Run: headless pygame with SDL's dummy video driver; simulated clock (each Clock.tick advances the game by its frame time, no real sleeping); random seed 0; keys injected as events and as key.get_pressed() state; no mouse input.
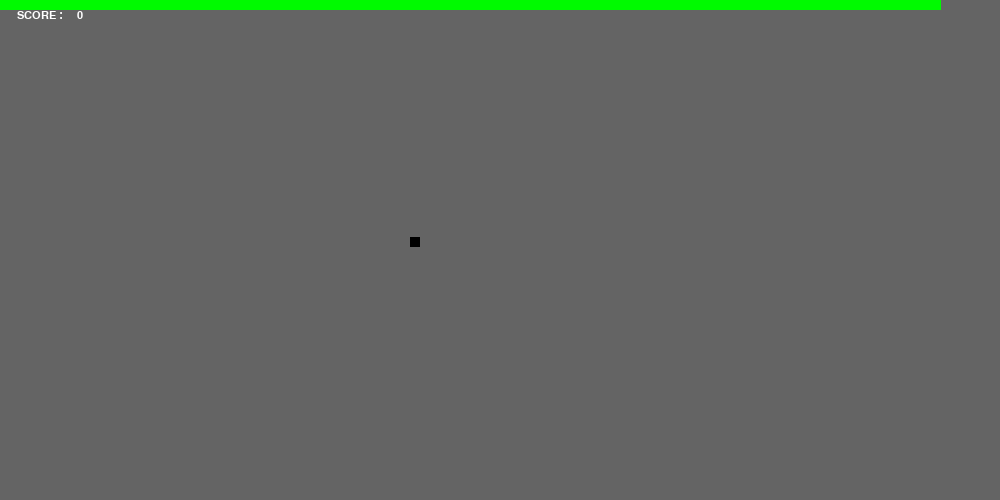
Frame 1 of 4 · flips 1–60 · no input
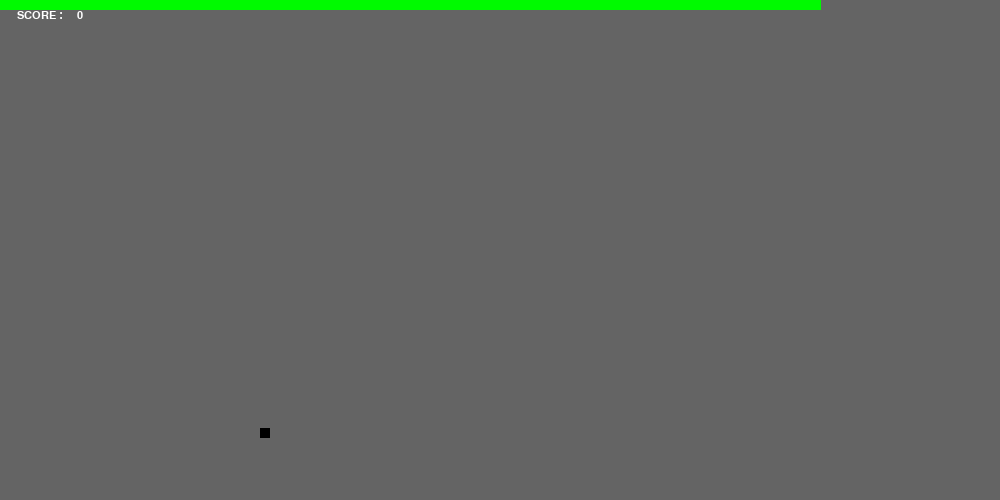
Frame 2 of 4 · flips 61–180 · tapped SPACE, RETURN · held RIGHT (→), D
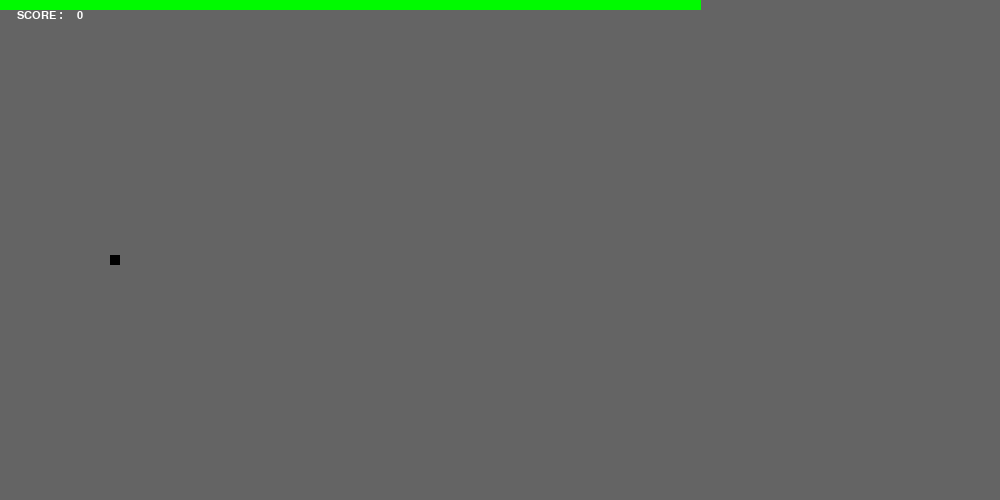
Frame 3 of 4 · flips 181–300 · held DOWN (↓), S
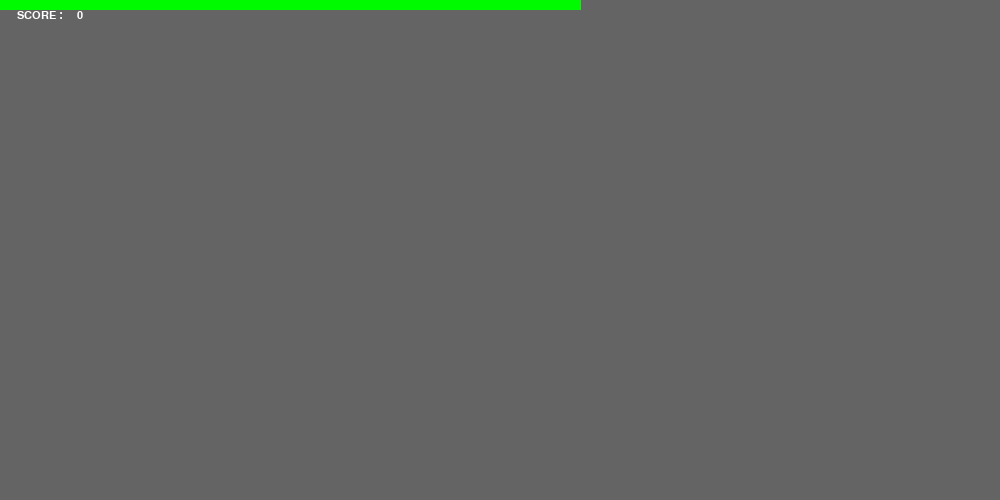
Frame 4 of 4 · flips 301–420 · held LEFT (←), A, UP (↑), W

The pygame program that drew these frames:

import pygame, sys
import random

class Player(pygame.sprite.Sprite):
    def __init__(self):
        super().__init__()
        self.image = pygame.Surface((50, 50))
        self.gravity = 0.5
        self.score = 0
        self.direction = pygame.math.Vector2()
        self.jump_speed = 10
        self.rect = self.image.get_rect(topleft = (10, screen_height//2))
    def update(self):
        keys = pygame.key.get_pressed()
        if keys[pygame.K_SPACE]:
            self.direction.y = -self.jump_speed
        self.direction.y += self.gravity
        self.rect.y += self.direction.y
        if pygame.sprite.spritecollide(self, enemy_group, True):
            Ene()
            self.score += 1

class Enemy(pygame.sprite.Sprite):
    def __init__(self, x_pos, y_pos):
        super().__init__()
        self.image = pygame.Surface((10, 10))
        self.rect = self.image.get_rect(bottomleft = (x_pos, y_pos))
    def update(self):
        self.rect.x -= 10
        if self.rect.x <= -50: 
            self.kill()
            Ene()
    
class Life(pygame.sprite.Sprite):
    def __init__(self):
        super().__init__()
        self.image = pygame.Surface((screen_width, 10))
        self.rect = self.image.get_rect(topleft = (0, 0))
        self.image.fill((0, 250, 0))
    def update(self):
        self.rect.x -= 1
        if self.rect.x <= -1000:
            self.kill()
            pygame.quit()
        if pygame.sprite.spritecollide(player, enemy_group, False):
            self.rect.x += 95
        
def draw_text(surface, score, size, x, y,color):
    font = pygame.font.Font(pygame.font.match_font('arial'), size)
    text_surface = font.render((str(score)), True, color)
    text_rect = text_surface.get_rect()
    text_rect.midtop = (x, y)
    surface.blit(text_surface, text_rect)

def Run():
    player_group.draw(screen)
    player_group.update()
    enemy_group.draw(screen)
    enemy_group.update()
    life_group.draw(screen)
    life_group.update()
    draw_text(screen, player.score, 16, 80, 10, (255, 255, 255))
    draw_text(screen, "SCORE :", 16, 40, 10, (255, 255, 255))

pygame.init()
clock = pygame.time.Clock()

screen_width, screen_height = 1000, 500 
screen = pygame.display.set_mode((screen_width, screen_height))

#Sprites
player = Player()
player_group = pygame.sprite.Group()
player_group.add(player)
life = Life()
life_group = pygame.sprite.Group()
life_group.add(life)
enemy_group = pygame.sprite.Group()

def Ene():
    enemy_group.add(Enemy(1000, random.randint(50, 450)))
Ene()

while True:
    for event in pygame.event.get():
        if event.type == pygame.QUIT:
            pygame.quit()
            sys.exit()
    screen.fill((100, 100, 100))
    run = Run()
    pygame.display.update()
    clock.tick(60)
